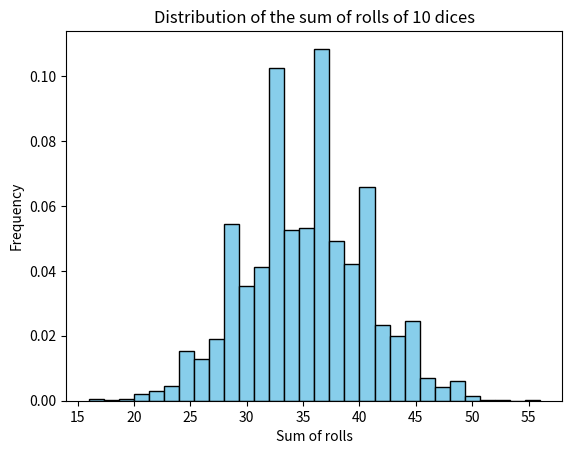

The matplotlib source for this figure:
#!/usr/bin/env python3

import argparse
import numpy as np
import matplotlib.pyplot as plt

def roll_dice(nb_dices):
  """
  Simulates rolling a specified number of 6-sided dice and returns the sum.

  Parameters:
    nb_dices (int): The number of dice to roll.

  Returns:
    int: The sum of the values from rolling `nb_dices` 6-sided dice.
  """
  return np.sum(np.random.randint(1, 7, nb_dices))

def run(nb_dices=10, nb_rolls=10000):
  """
  Runs a simulation of rolling dice multiple times and plots the distribution.

  Parameters:
    nb_dices (int): The number of dice to roll in each trial.
    nb_rolls (int): The number of trials (dice rolls) to perform.

  This function simulates rolling `nb_dices` dice `nb_rolls` times, stores the
  sum of each roll, and plots a histogram of the results to illustrate the 
  distribution of sums.
  """
  # Generate a list of sums from dice rolls
  dice_sums = [roll_dice(nb_dices) for _ in range(nb_rolls)]
    
  # Plotting the histogram
  plt.hist(dice_sums, bins=30, density=True, color='skyblue', edgecolor='black')
  plt.xlabel("Sum of rolls")
  plt.ylabel("Frequency")
  plt.title(f"Distribution of the sum of rolls of {nb_dices} dices")
  plt.show()

if __name__ == "__main__":

  # Argument parsing
  parser = argparse.ArgumentParser(description="Simulate rolling dice and plot the sum distribution.")
  parser.add_argument("-d", "--nb_dices", type=int, default=10, help="Number of dice to roll in each trial")
  parser.add_argument("-r", "--nb_rolls", type=int, default=10000, help="Number of trials (rolls) to perform")

  args = parser.parse_args()

  run(nb_dices=args.nb_dices, nb_rolls=args.nb_rolls)
